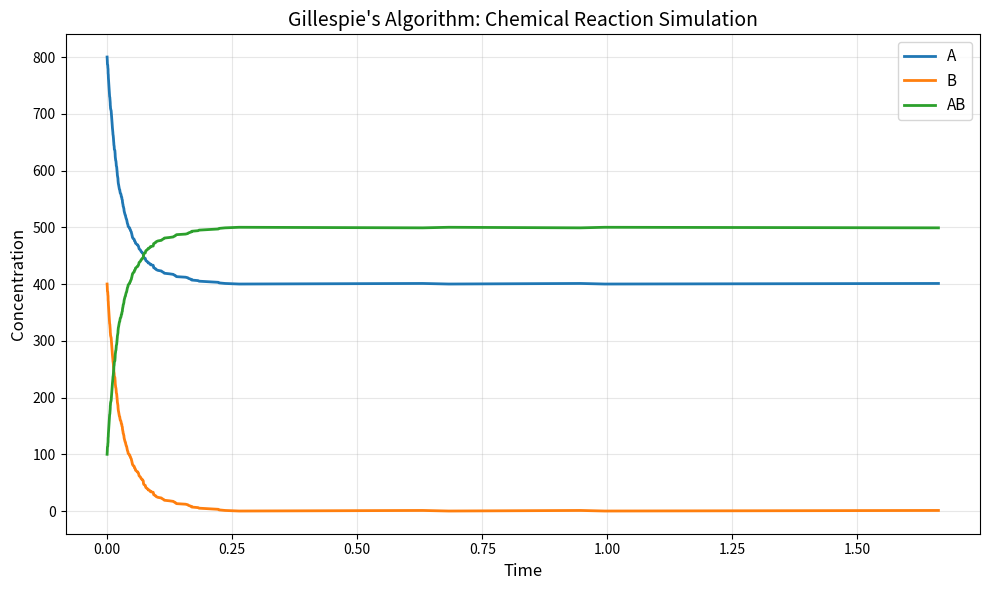

Write the Python code that produced this figure.
import numpy as np
import matplotlib.pyplot as plt

def gillespie_algorithm(A0, B0, AB0, kf, kr, max_time):
    A = A0
    B = B0
    AB = AB0
    t = 0.00
    
    # Storage for results
    time_points = [t]
    A_values = [A]
    B_values = [B]
    AB_values = [AB]
    

    while t < max_time:
  
        r1 = kf * A * B  # Straight
        r2 = kr * AB     # Reverse 
        r_total = r1 + r2
        
        if r_total > 0:
            tau = np.random.exponential(1.0 / r_total)
        else:
            break
        
        t += tau

        if np.random.uniform(0, 1) < r1 / r_total:
            # Straight reaction 
            A -= 1
            B -= 1
            AB += 1
        else:
            # Reverse reaction
            A += 1
            B += 1
            AB -= 1
        
        # Save
        time_points.append(t)
        A_values.append(A)
        B_values.append(B)
        AB_values.append(AB)
    
    return np.array(time_points), np.array(A_values), np.array(B_values), np.array(AB_values)

A0 = 800   
B0 = 400      
AB0 = 100     
kf = 0.05     
kr = 0.005
max_time = 1

# Gathering data
time, A, B, AB = gillespie_algorithm(A0, B0, AB0, kf, kr, max_time)

# Plot results
plt.figure(figsize=(10, 6))
plt.plot(time, A, label='A', linewidth=2)
plt.plot(time, B, label='B', linewidth=2)
plt.plot(time, AB, label='AB', linewidth=2)
plt.xlabel('Time', fontsize=12)
plt.ylabel('Concentration', fontsize=12)
plt.title("Gillespie's Algorithm: Chemical Reaction Simulation", fontsize=14)
plt.legend(fontsize=11)
plt.grid(True, alpha=0.3)
plt.tight_layout()
plt.show()
